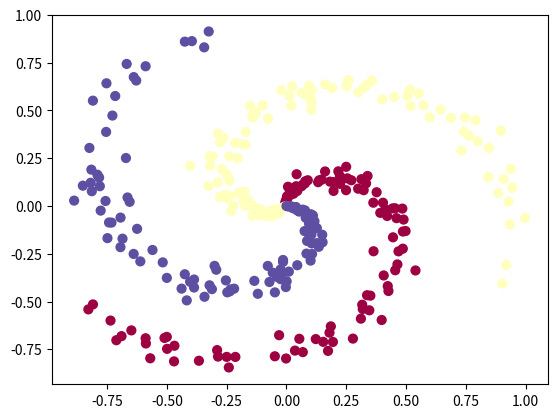

Reproduce this figure in Python.
# December 2017 by Shuming Fang. 
# [email redacted].
# [redacted]
import numpy as np
import matplotlib.pyplot as plt
N = 100 # number of points per class
D = 2 # dimensionality
K = 3 # number of classes
X = np.zeros((N*K,D)) # data matrix (each row = single example)
y = np.zeros(N*K, dtype='uint8') # class labels
 
for j in range(K):
  ix = range(N*j,N*(j+1))
  r = np.linspace(0.0,1,N) # radius
  t = np.linspace(j*4,(j+1)*4,N) + np.random.randn(N)*0.2 # theta
  X[ix] = np.c_[r*np.sin(t), r*np.cos(t)]
  y[ix] = j
plt.scatter(X[:, 0], X[:, 1], c=y, s=40, cmap=plt.cm.Spectral)
plt.show()
# initialize parameters randomly
h1 = 100 # size of hidden layer
h2 = 100
W1 = 0.01 * np.random.randn(D,h1)
b1 = np.zeros((1,h1))
W2 = 0.01 * np.random.randn(h1,h2)
b2 = np.zeros((1,h2))
W3 = 0.01 * np.random.randn(h2,K)
b3 = np.zeros((1,K))
 
# some hyperparameters
step_size = 1e-0
reg = 1e-3 # regularization strength
 
# gradient descent loop
num_examples = X.shape[0]
for i in range(10000):
   
  # evaluate class scores, [N x K]
  hidden1 = np.maximum(0, np.dot(X, W1) + b1) # note, ReLU activation
  hidden2 = np.maximum(0, np.dot(hidden1, W2) + b2)
  scores = np.dot(hidden2, W3) + b3
   
  # compute the class probabilities
  exp_scores = np.exp(scores)
  probs = exp_scores / np.sum(exp_scores, axis=1, keepdims=True) # [N x K]
   
  # compute the loss: average cross-entropy loss and regularization
  corect_logprobs = -np.log(probs[range(num_examples),y])
  data_loss = np.sum(corect_logprobs)/num_examples
  reg_loss = 0.5*reg*np.sum(W1*W1) + 0.5*reg*np.sum(W2*W2) + 0.5*reg*np.sum(W3*W3)
  loss = data_loss + reg_loss
  if i % 1000 == 0:
    print("iteration %d: loss %f" % (i, loss))
   
  # compute the gradient on scores
  dscores = probs
  dscores[range(num_examples),y] -= 1
  dscores /= num_examples
   
  # backpropate the gradient to the parameters
  # first backprop into parameters W2 and b2
  dW3 = np.dot(hidden2.T, dscores)
  db3 = np.sum(dscores, axis=0, keepdims=True)
  # next backprop into hidden layer
  dhidden2 = np.dot(dscores, W3.T)
  # backprop the ReLU non-linearity
  dhidden2[hidden2 <= 0] = 0
  # finally into W,b
  dW2 = np.dot(hidden1.T, dhidden2)
  db2 = np.sum(dhidden2, axis=0, keepdims=True)
  dhidden1 = np.dot(dhidden2,W2.T)
  dhidden1[hidden1 <= 0] = 0
  dW1 = np.dot(X.T, dhidden1)
  db1 = np.sum(dhidden1, axis=0, keepdims=True)
   
  # add regularization gradient contribution
  dW3 += reg * W3
  dW2 += reg * W2
  dW1 += reg * W1
   
  # perform a parameter update
  W1 += -step_size * dW1
  b1 += -step_size * db1
  W2 += -step_size * dW2
  b2 += -step_size * db2
  W3 += -step_size * dW3
  b3 += -step_size * db3
 
# evaluate training set accuracy
hidden1 = np.maximum(0, np.dot(X, W1) + b1)
hidden2 = np.maximum(0, np.dot(hidden1, W2) + b2)
scores = np.dot(hidden2, W3) + b3
predicted_class = np.argmax(scores, axis=1)
print('training accuracy: %.2f' % (np.mean(predicted_class == y)))
